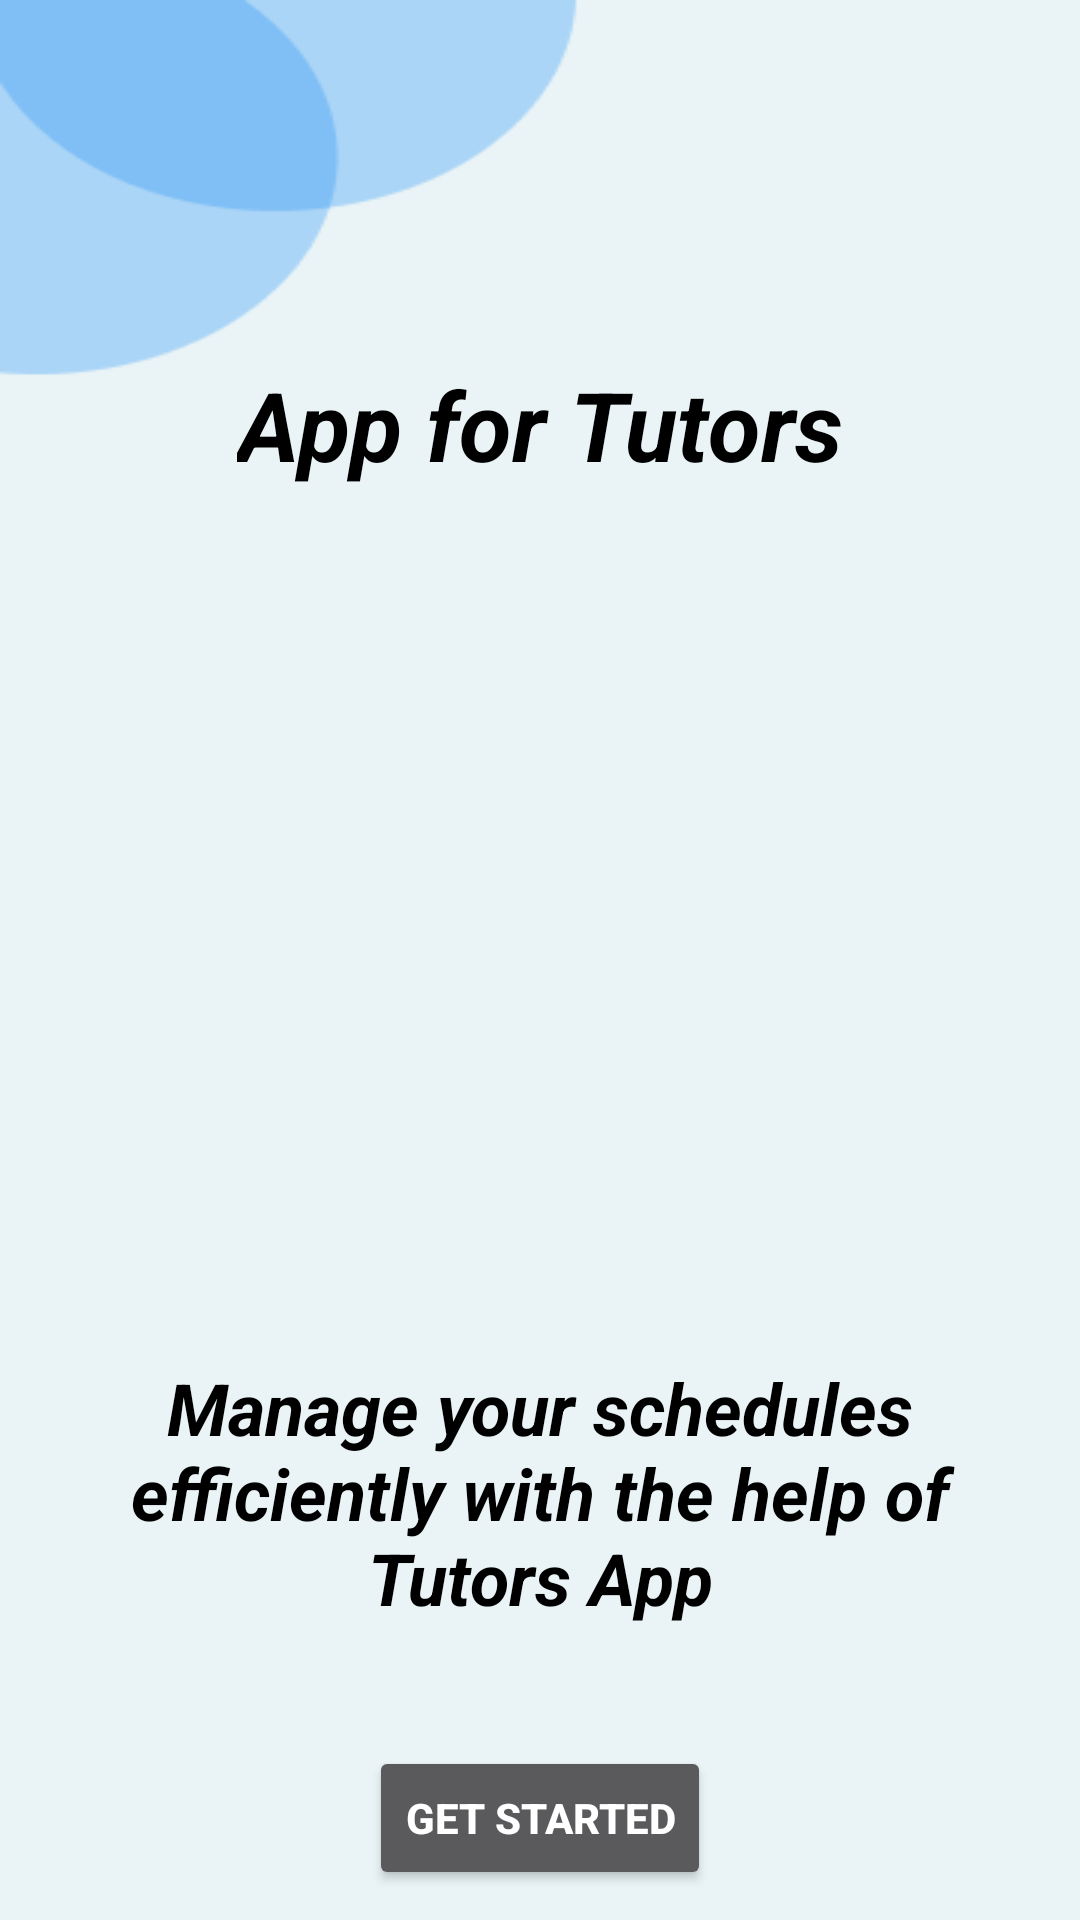

Android layout source for this screen:
<!-- AndroidManifest.xml: application theme Theme.TutorsApp -->
<!-- res/layout/activity_main.xml -->
<?xml version="1.0" encoding="utf-8"?>
<LinearLayout xmlns:android="http://schemas.android.com/apk/res/android"
    xmlns:app="http://schemas.android.com/apk/res-auto"
    xmlns:tools="http://schemas.android.com/tools"
    android:layout_width="match_parent"
    android:layout_height="match_parent"
    android:background="@drawable/background"
    android:orientation="vertical"
    tools:context=".MainActivity">

    <TextView
        android:id="@+id/tv_header"
        android:layout_width="wrap_content"
        android:layout_height="wrap_content"
        android:layout_marginTop="120dp"
        android:layout_marginBottom="8dp"
        android:text="@string/app_for_tutors"
        android:textColor="@color/black"
        android:textSize="32sp"
        android:textStyle="bold|italic"
        android:layout_gravity="center"/>

    <ImageView
        android:id="@+id/iv_splash_image"
        android:layout_width="250dp"
        android:layout_height="250dp"
        android:layout_marginTop="16dp"
        android:layout_marginBottom="8dp"
        android:layout_gravity="center"
        android:src="@drawable/tutorapp_splashscreen_image"/>

    <TextView
        android:id="@+id/tv_description"
        android:layout_width="wrap_content"
        android:layout_height="wrap_content"
        android:layout_margin="8dp"
        android:text="@string/app_description"
        android:textAlignment="center"
        android:textSize="24sp"
        android:textColor="@color/black"
        android:textStyle="bold|italic" />

    <Button
        android:id="@+id/btn_start"
        android:layout_width="wrap_content"
        android:layout_height="wrap_content"
        android:layout_marginTop="32dp"
        android:layout_marginBottom="8dp"
        android:layout_gravity="center"
        android:text="@string/btn_get_started"
        android:textStyle="bold" />

</LinearLayout>
<!-- resources referenced by this layout -->
<resources>
  <!-- drawable background: png bitmap (drawable, 4939 bytes) -->
  <string name="app_description">Manage your schedules efficiently with the help of Tutors App</string>
  <string name="app_for_tutors">App for Tutors</string>
  <string name="btn_get_started">Get Started</string>
  <style name="Theme.TutorsApp" parent="Theme.MaterialComponents.NoActionBar">
          
          <item name="colorPrimary">#6396DB</item>
          <item name="colorPrimaryVariant">@color/purple_700</item>
          <item name="colorOnPrimary">@color/black</item>
          
          <item name="colorSecondary">@color/teal_200</item>
          <item name="colorSecondaryVariant">@color/teal_700</item>
          <item name="colorOnSecondary">@color/black</item>
          
          <item name="android:statusBarColor">?attr/colorPrimaryVariant</item>
          
      </style>
  <!-- not gathered from this repository: default colours our renderer supplied (Android Studio template values) -->
  <color name="purple_700">#FF3700B3</color>
  <color name="teal_200">#FF03DAC5</color>
  <color name="teal_700">#FF018786</color>
  <color name="black">#FF000000</color>
</resources>
